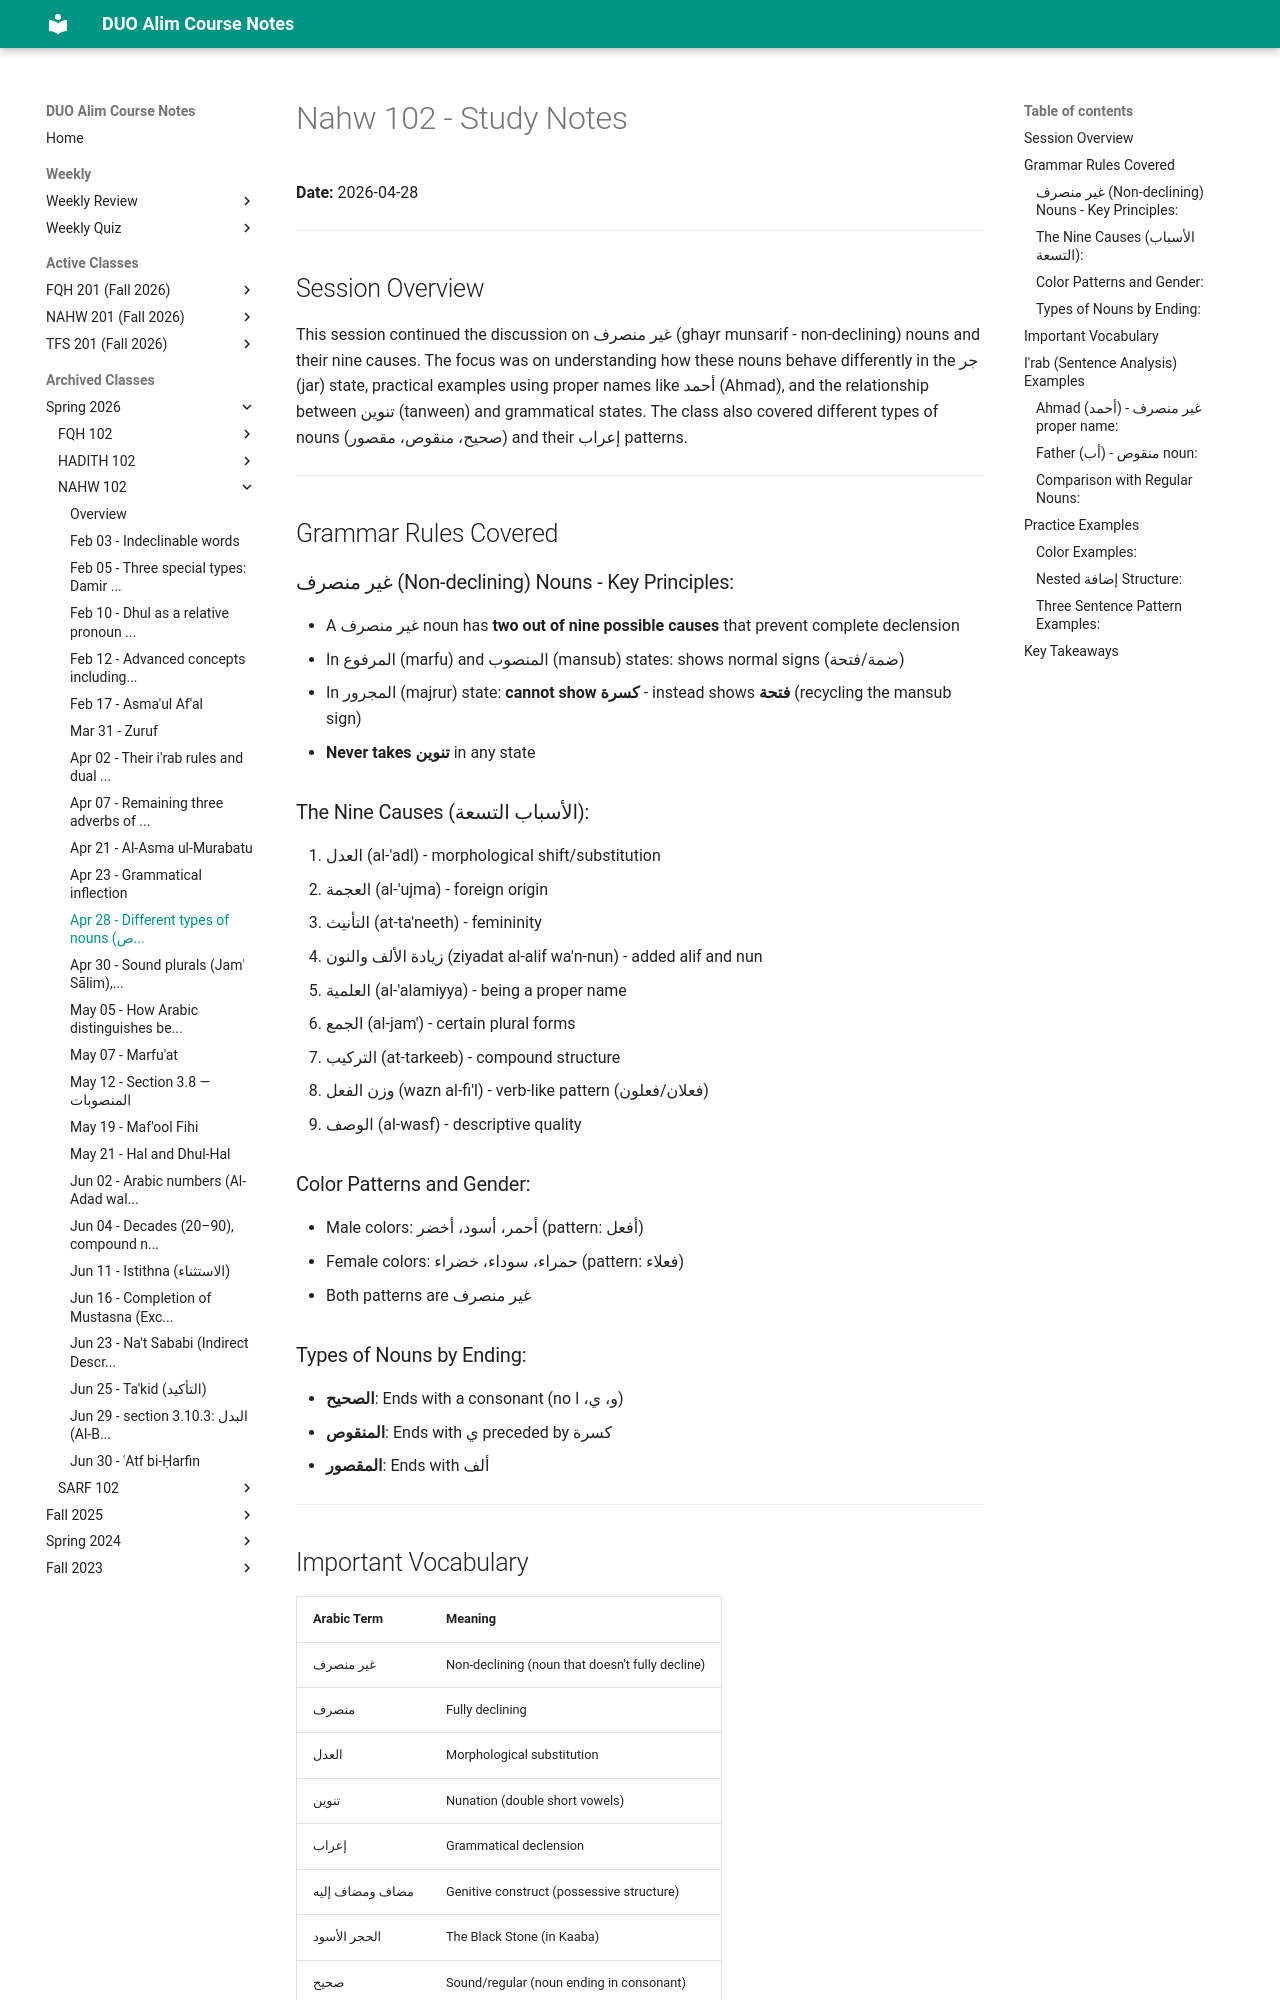

repository: MuhammedHMahmood/duo-alim-course-notes · page: nahw/102/2026-04-28/index.html · generator: mkdocs

# Nahw 102 - Study Notes
**Date:** 2026-04-28

---

## Session Overview

This session continued the discussion on غير منصرف (ghayr munsarif - non-declining) nouns and their nine causes. The focus was on understanding how these nouns behave differently in the جر (jar) state, practical examples using proper names like أحمد (Ahmad), and the relationship between تنوين (tanween) and grammatical states. The class also covered different types of nouns (صحيح، منقوص، مقصور) and their إعراب patterns.

---

## Grammar Rules Covered

### غير منصرف (Non-declining) Nouns - Key Principles:
- A غير منصرف noun has **two out of nine possible causes** that prevent complete declension
- In المرفوع (marfu) and المنصوب (mansub) states: shows normal signs (ضمة/فتحة)
- In المجرور (majrur) state: **cannot show كسرة** - instead shows **فتحة** (recycling the mansub sign)
- **Never takes تنوين** in any state

### The Nine Causes (الأسباب التسعة):
1. العدل (al-'adl) - morphological shift/substitution
2. العجمة (al-'ujma) - foreign origin
3. التأنيث (at-ta'neeth) - femininity
4. زيادة الألف والنون (ziyadat al-alif wa'n-nun) - added alif and nun
5. العلمية (al-'alamiyya) - being a proper name
6. الجمع (al-jam') - certain plural forms
7. التركيب (at-tarkeeb) - compound structure
8. وزن الفعل (wazn al-fi'l) - verb-like pattern (فعلان/فعلون)
9. الوصف (al-wasf) - descriptive quality

### Color Patterns and Gender:
- Male colors: أحمر، أسود، أخضر (pattern: أفعل)
- Female colors: حمراء، سوداء، خضراء (pattern: فعلاء)
- Both patterns are غير منصرف

### Types of Nouns by Ending:
- **الصحيح**: Ends with a consonant (no و، ي، ا)
- **المنقوص**: Ends with ي preceded by كسرة
- **المقصور**: Ends with ألف

---
